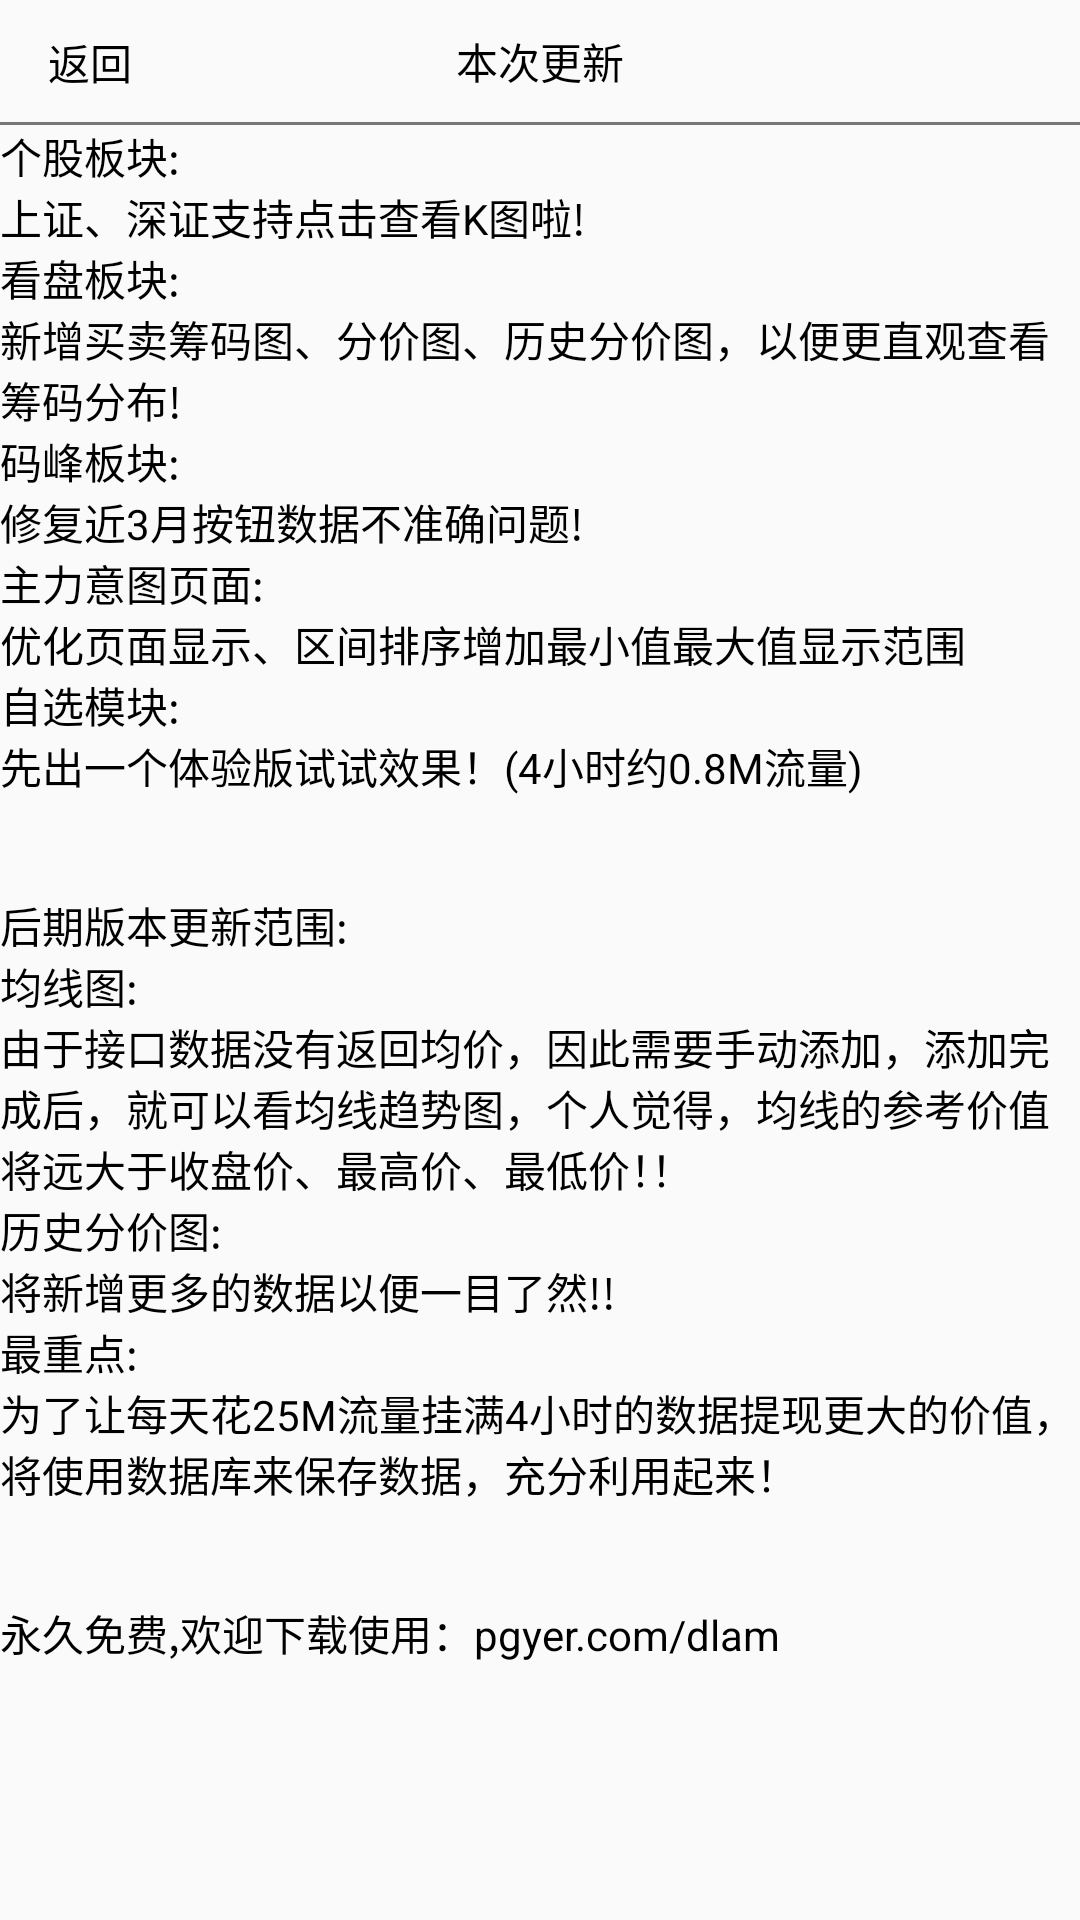

Here is an Android app screen rendered from its layout file. Give the layout XML and the strings, colors and styles it references.
<!-- AndroidManifest.xml: application theme AppTheme -->
<!-- res/layout/activity_update_info.xml -->
<?xml version="1.0" encoding="utf-8"?>

<layout xmlns:android="http://schemas.android.com/apk/res/android"
    xmlns:app="http://schemas.android.com/apk/res-auto"
    xmlns:tools="http://schemas.android.com/tools">

    <data>

    </data>

    <androidx.constraintlayout.widget.ConstraintLayout
        android:layout_width="match_parent"
        android:layout_height="match_parent"
        tools:context=".base.UpdateInfoActivity">

        <TextView
            android:id="@+id/back"
            android:layout_width="60dp"
            android:layout_height="0dp"
            android:text="返回"
            android:gravity="center"
            android:textColor="@color/tv_color"
            app:layout_constraintLeft_toLeftOf="parent"
            app:layout_constraintTop_toTopOf="parent"
            app:layout_constraintBottom_toBottomOf="@id/title_line1"
            />

        <TextView
            android:id="@+id/number"
            android:layout_width="wrap_content"
            android:layout_height="wrap_content"
            android:layout_marginTop="10dp"
            android:text="本次更新"
            android:textColor="@color/tv_color"
            app:layout_constraintLeft_toLeftOf="parent"
            app:layout_constraintRight_toRightOf="parent"
            app:layout_constraintTop_toTopOf="parent" />


        <View
            android:id="@+id/title_line1"
            android:layout_width="match_parent"
            android:layout_height="1dp"
            android:layout_marginTop="10dp"
            android:background="#777"
            app:layout_constraintLeft_toLeftOf="parent"
            app:layout_constraintRight_toRightOf="parent"
            app:layout_constraintTop_toBottomOf="@id/number" />

        <TextView
            android:layout_width="match_parent"
            android:layout_height="wrap_content"
            android:textColor="#000"
            android:text="@string/update"
            app:layout_constraintTop_toBottomOf="@id/title_line1"/>

    </androidx.constraintlayout.widget.ConstraintLayout>
</layout>
<!-- resources referenced by this layout -->
<resources>
  <color name="tv_color">#000</color>
  <string name="update">个股板块:\n上证、深证支持点击查看K图啦!\n看盘板块:\n新增买卖筹码图、分价图、历史分价图，以便更直观查看筹码分布!\n码峰板块:\n修复近3月按钮数据不准确问题!\n主力意图页面:\n优化页面显示、区间排序增加最小值最大值显示范围\n自选模块:\n先出一个体验版试试效果！(4小时约0.8M流量)
      \n\n\n后期版本更新范围:\n均线图:\n由于接口数据没有返回均价，因此需要手动添加，添加完成后，就可以看均线趋势图，个人觉得，均线的参考价值将远大于收盘价、最高价、最低价！！\n历史分价图:\n将新增更多的数据以便一目了然!!\n最重点:\n为了让每天花25M流量挂满4小时的数据提现更大的价值，将使用数据库来保存数据，充分利用起来！\n\n\n永久免费,欢迎下载使用：pgyer.com/dlam</string>
  <style name="AppTheme" parent="Theme.AppCompat.Light.DarkActionBar">
          
          <item name="colorPrimary">@color/colorPrimary</item>
          <item name="colorPrimaryDark">@color/colorPrimaryDark</item>
          <item name="colorAccent">@color/colorAccent</item>
      </style>
  <color name="colorPrimary">#6200EE</color>
  <color name="colorPrimaryDark">#000</color>
  <color name="colorAccent">#03DAC5</color>
</resources>
